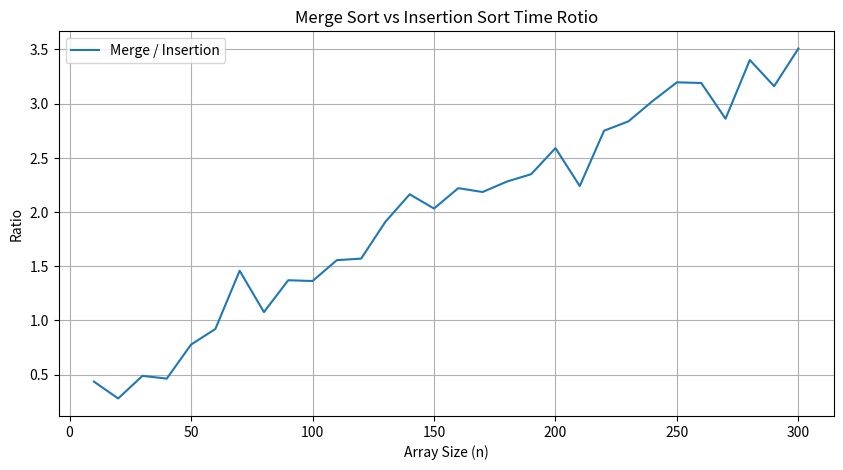

This chart was generated by the following Python code:
def merge_sort(arr):
    if len(arr) > 1:
        mid = len(arr) // 2
        L = arr[:mid]
        R = arr[mid:]

        merge_sort(L)
        merge_sort(R)

        i = j = k = 0

        while i < len(L) and j < len(R):
            if L[i] < R[j]:
                arr[k] = L[i]
                i += 1
            else:
                arr[k] = R[j]
                j += 1
            k += 1

        while i < len(L):
            arr[k] = L[i]
            i += 1
            k += 1

        while j < len(R):
            arr[k] = R[j]
            j += 1
            k += 1


def insertion_sort(arr):
    for i in range(1, len(arr)):
        key = arr[i]
        j = i-1
        while j >=0 and key < arr[j] :
                arr[j + 1] = arr[j]
                j -= 1
        arr[j + 1] = key

import random
import time
import matplotlib.pyplot as plt
import numpy as np

# Generate arrays of different sizes
# sizes = [1, 2, 3, 4, 5, 6, 7, 8, 9, 10, 15, 20, 25, 30, 35, 40, 45, 50, 100, 500, 1000]
sizes = [(i+1)*10 for i in range(30)]
merge_sort_times = []
insertion_sort_times = []

for size in sizes:
    arr = [random.randint(1, 10000) for _ in range(size)]
    
    start_time = time.time()
    merge_sort(arr.copy())
    end_time = time.time()
    merge_sort_times.append(end_time - start_time)
    
    start_time = time.time()
    insertion_sort(arr.copy())
    end_time = time.time()
    insertion_sort_times.append(end_time - start_time)

merge_sort_times = np.array(merge_sort_times)
insertion_sort_times = np.array(insertion_sort_times)

ratio = insertion_sort_times / merge_sort_times

# Plotting
plt.figure(figsize=(10, 5))
plt.plot(sizes, ratio, label='Merge / Insertion')
# plt.plot(sizes, insertion_sort_times, label='Insertion Sort', marker='x')
plt.xlabel('Array Size (n)')
plt.ylabel('Ratio')
plt.title('Merge Sort vs Insertion Sort Time Rotio')
plt.legend()
plt.grid(True)
plt.savefig('./test.png')
